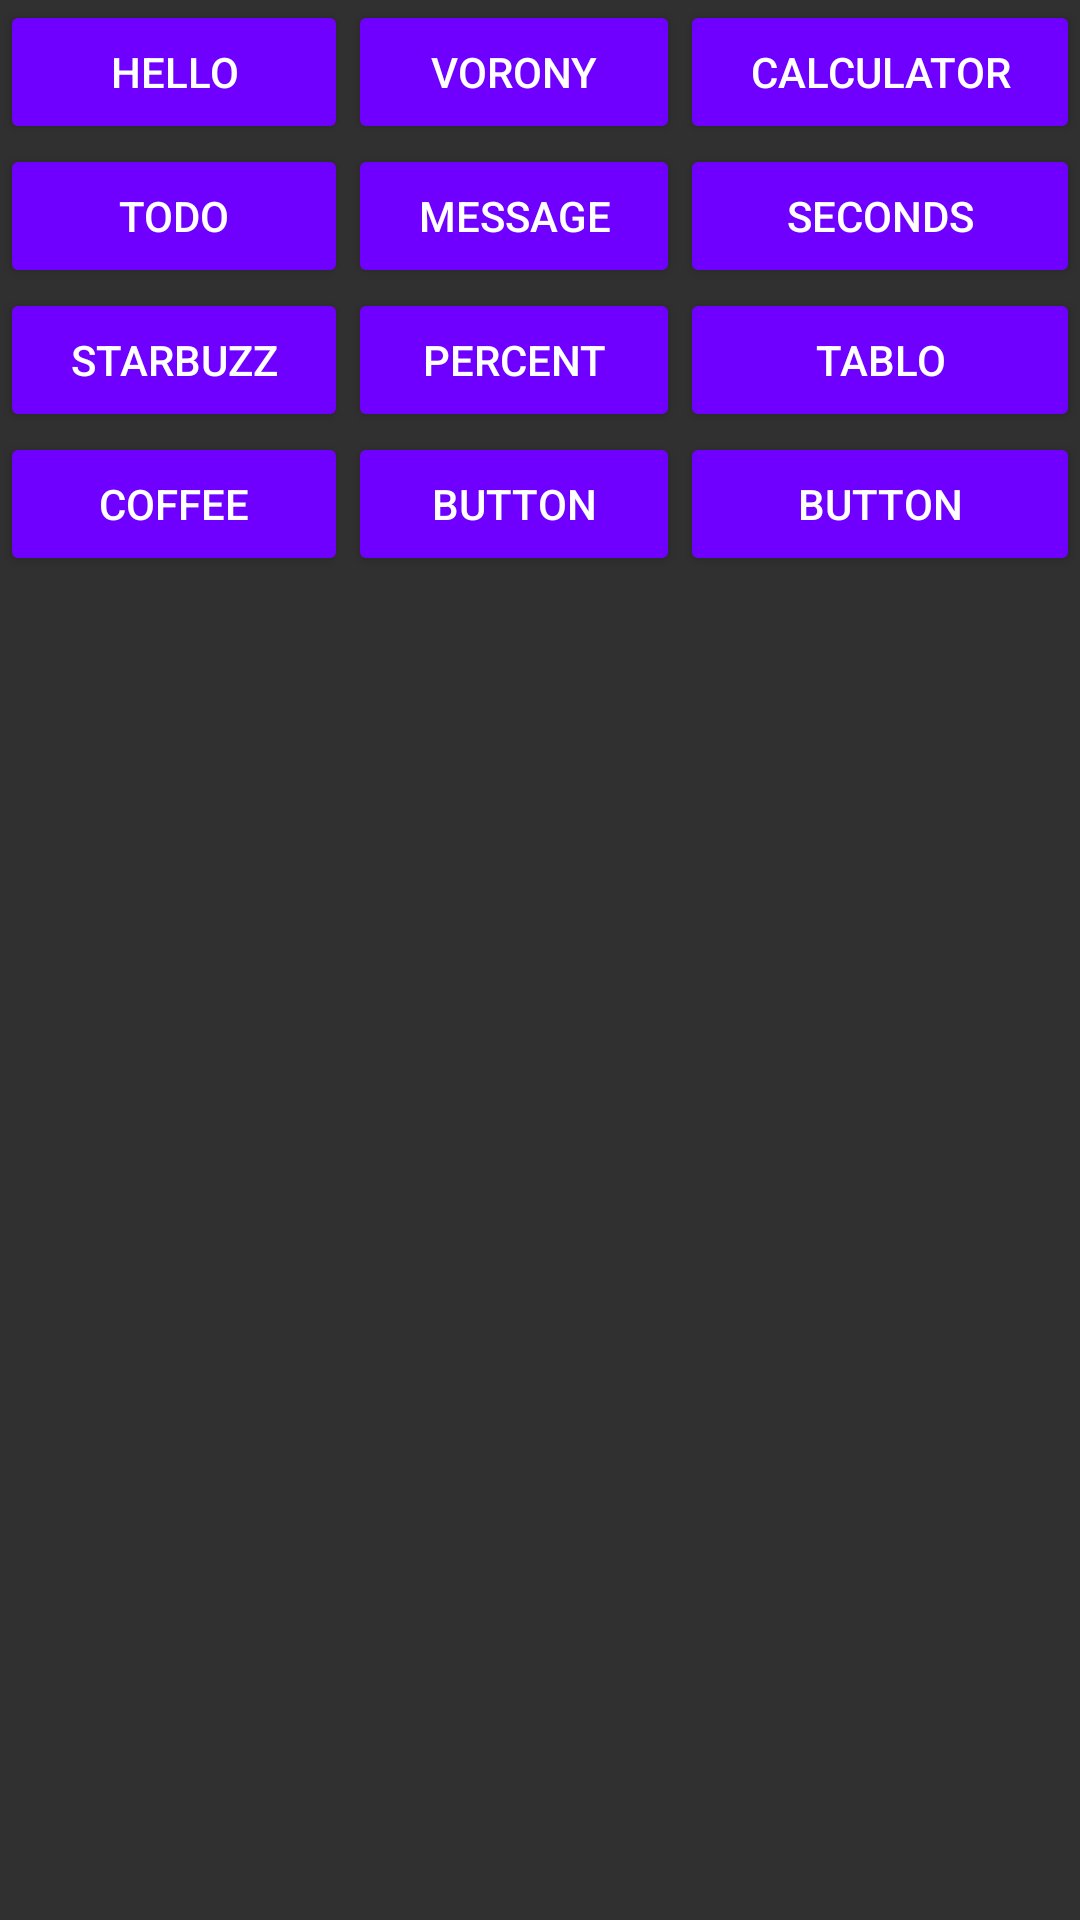

Write the Android layout XML for this screen, with the resource values it uses.
<!-- AndroidManifest.xml: application theme AppTheme3 -->
<!-- res/layout/main.xml -->
<?xml version="1.0" encoding="utf-8"?>
<TableLayout xmlns:android="http://schemas.android.com/apk/res/android"
    android:layout_width="match_parent"
    android:layout_height="match_parent"
    android:orientation="horizontal">


        <TableRow
            android:layout_width="match_parent"
            android:layout_height="match_parent" >

            <Button
                android:id="@+id/btn1"
                android:layout_width="wrap_content"
                android:layout_height="wrap_content"
                android:layout_weight="1"
                android:onClick="onClick1"
                android:text="Hello" />

            <Button
                android:id="@+id/btn2"
                android:layout_width="wrap_content"
                android:layout_height="wrap_content"
                android:layout_weight="1"
                android:text="Vorony" />

            <Button
                android:id="@+id/btn3"
                android:layout_width="wrap_content"
                android:layout_height="wrap_content"
                android:layout_weight="1"
                android:text="Calculator" />
        </TableRow>

        <TableRow
            android:layout_width="match_parent"
            android:layout_height="match_parent" >

            <Button
                android:id="@+id/btn4"
                android:layout_width="wrap_content"
                android:layout_height="wrap_content"
                android:layout_weight="1"
                android:text="ToDo" />
            <Button
                android:id="@+id/btn5"
                android:layout_width="wrap_content"
                android:layout_height="wrap_content"
                android:layout_weight="1"
                android:text="Message" />
            <Button
                android:id="@+id/btn6"
                android:layout_width="wrap_content"
                android:layout_height="wrap_content"
                android:layout_weight="1"
                android:text="Seconds" />
        </TableRow>

    <TableRow
        android:layout_width="match_parent"
        android:layout_height="match_parent" >

        <Button
            android:id="@+id/btn7"
            android:layout_width="wrap_content"
            android:layout_height="wrap_content"
            android:layout_weight="1"
            android:text="starbuzz" />
        <Button
            android:id="@+id/btn8"
            android:layout_width="wrap_content"
            android:layout_height="wrap_content"
            android:layout_weight="1"
            android:text="Percent" />
        <Button
            android:id="@+id/btn9"
            android:layout_width="wrap_content"
            android:layout_height="wrap_content"
            android:layout_weight="1"
            android:text="TablO" />
    </TableRow>


    <TableRow
        android:layout_width="match_parent"
        android:layout_height="match_parent" >

        <Button
            android:id="@+id/btn10"
            android:layout_width="wrap_content"
            android:layout_height="wrap_content"
            android:layout_weight="1"
            android:text="Coffee" />
        <Button
            android:id="@+id/button11"
            android:layout_width="wrap_content"
            android:layout_height="wrap_content"
            android:layout_weight="1"
            android:text="Button" />
        <Button
            android:id="@+id/button12"
            android:layout_width="wrap_content"
            android:layout_height="wrap_content"
            android:layout_weight="1"
            android:text="Button" />
    </TableRow>

</TableLayout>
<!-- resources referenced by this layout -->
<resources>
  <style name="AppTheme3" parent="Theme.AppCompat">
          
  
          <item name="colorPrimary">#005589</item>
          <item name="colorButtonNormal">#6f00ff</item>
  
      </style>
</resources>
